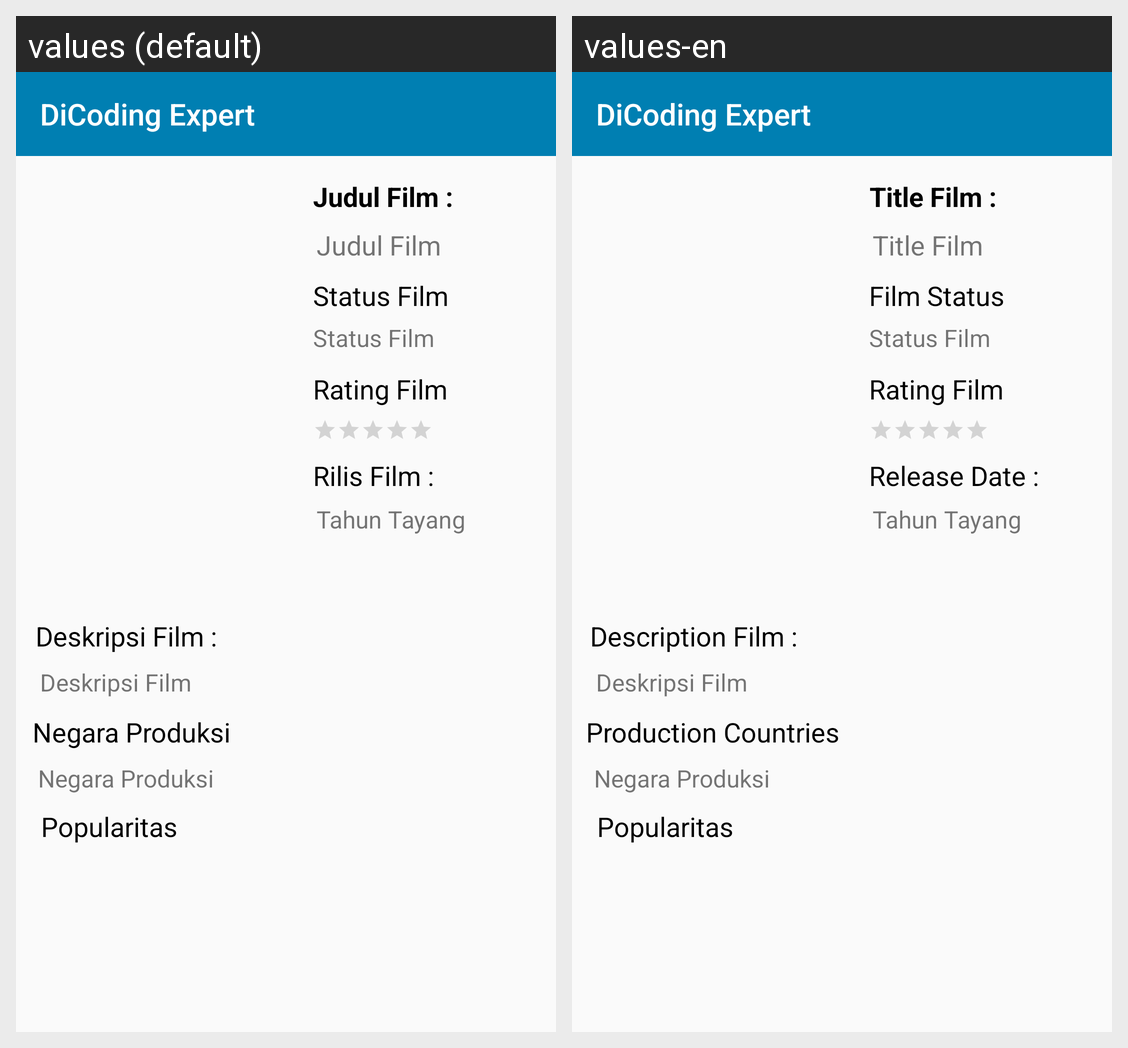

Locale-by-locale string values for the Android screen shown in this grid:
Android screen res/layout/activity_detail_film.xml rendered under 2 locales, left to right: values (default), values-en. Device: Nexus 5 (rendered at 1080×1920; each locale shown at half size, 540×960, under a caption strip naming it); theme AppTheme.
Strings drawn on this screen, with the default value and each locale's value (text and hints the layout hard-codes, and strings that could not be matched under every locale, appear in the picture but are not listed):

judul_film
  values: Judul Film :
  values-en: Title Film :

judul_film_1
  values: Judul Film
  values-en: Title Film

status_film
  values: Status Film
  values-en: Film Status

rating_film
  values: Rating Film
  values-en: Rating Film

rilis_film
  values: Rilis Film :
  values-en: Release Date :

deskripsi_film
  values: Deskripsi Film :
  values-en: Description Film :

negara_produksi
  values: Negara Produksi
  values-en: Production Countries
